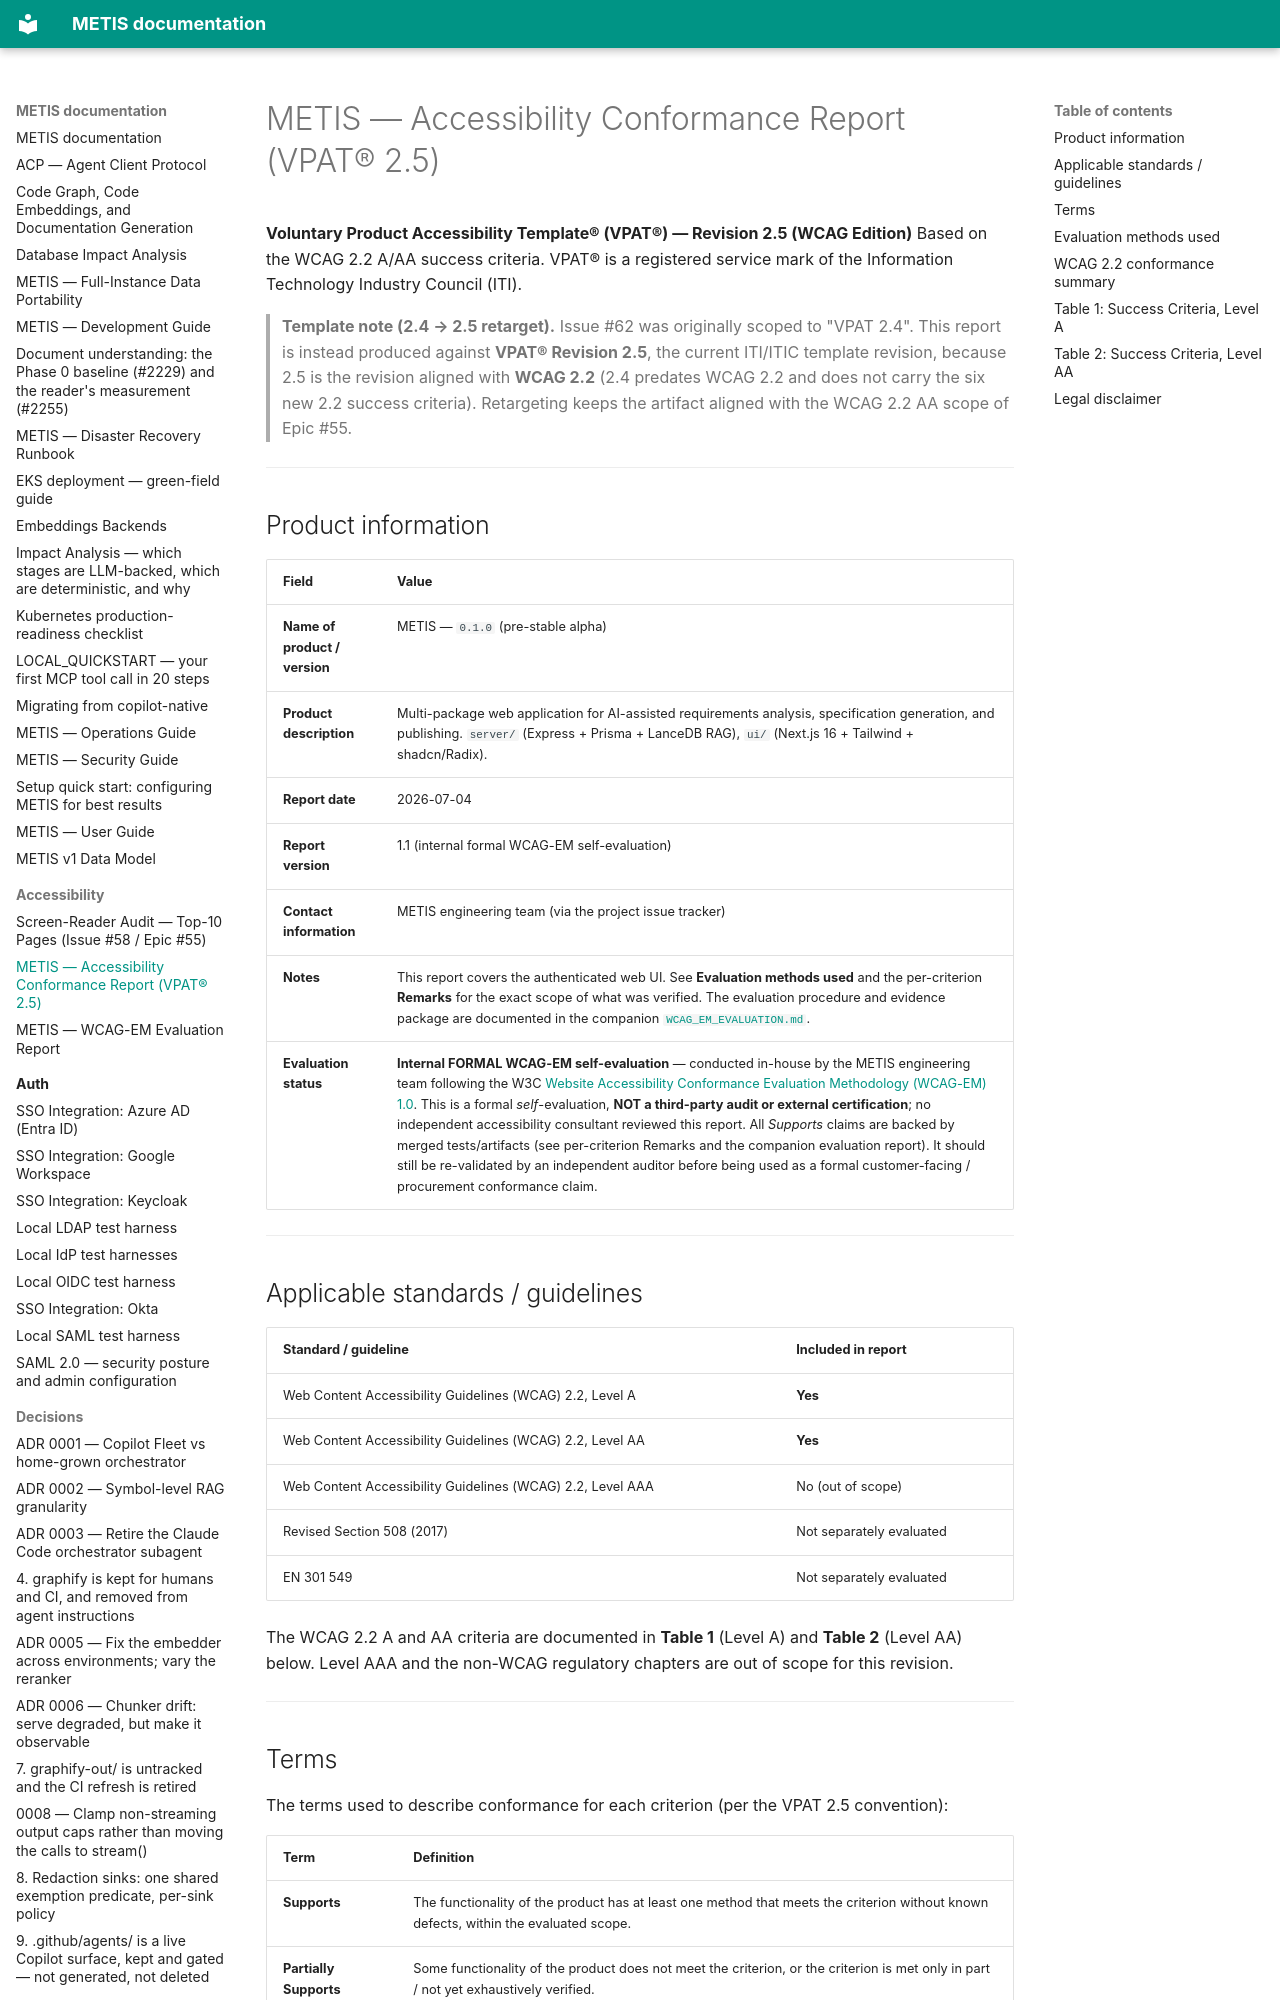

repository: openzigs/metis · page: accessibility/VPAT/index.html · generator: mkdocs

# METIS — Accessibility Conformance Report (VPAT® 2.5)

**Voluntary Product Accessibility Template® (VPAT®) — Revision 2.5 (WCAG Edition)**
Based on the WCAG 2.2 A/AA success criteria. VPAT® is a registered service mark
of the Information Technology Industry Council (ITI).

> **Template note (2.4 → 2.5 retarget).** Issue #62 was originally scoped to
> "VPAT 2.4". This report is instead produced against **VPAT® Revision 2.5**, the
> current ITI/ITIC template revision, because 2.5 is the revision aligned with
> **WCAG 2.2** (2.4 predates WCAG 2.2 and does not carry the six new 2.2 success
> criteria). Retargeting keeps the artifact aligned with the WCAG 2.2 AA scope of
> Epic #55.

---

## Product information

| Field | Value |
|-------|-------|
| **Name of product / version** | METIS — `0.1.0` (pre-stable alpha) |
| **Product description** | Multi-package web application for AI-assisted requirements analysis, specification generation, and publishing. `server/` (Express + Prisma + LanceDB RAG), `ui/` (Next.js 16 + Tailwind + shadcn/Radix). |
| **Report date** | 2026-07-04 |
| **Report version** | 1.1 (internal formal WCAG-EM self-evaluation) |
| **Contact information** | METIS engineering team (via the project issue tracker) |
| **Notes** | This report covers the authenticated web UI. See **Evaluation methods used** and the per-criterion **Remarks** for the exact scope of what was verified. The evaluation procedure and evidence package are documented in the companion [`WCAG_EM_EVALUATION.md`](./WCAG_EM_EVALUATION.md). |
| **Evaluation status** | **Internal FORMAL WCAG-EM self-evaluation** — conducted in-house by the METIS engineering team following the W3C [Website Accessibility Conformance Evaluation Methodology (WCAG-EM) 1.0](https://www.w3.org/TR/WCAG-EM/). This is a formal *self*-evaluation, **NOT a third-party audit or external certification**; no independent accessibility consultant reviewed this report. All *Supports* claims are backed by merged tests/artifacts (see per-criterion Remarks and the companion evaluation report). It should still be re-validated by an independent auditor before being used as a formal customer-facing / procurement conformance claim. |

---

## Applicable standards / guidelines

| Standard / guideline | Included in report |
|----------------------|--------------------|
| Web Content Accessibility Guidelines (WCAG) 2.2, Level A | **Yes** |
| Web Content Accessibility Guidelines (WCAG) 2.2, Level AA | **Yes** |
| Web Content Accessibility Guidelines (WCAG) 2.2, Level AAA | No (out of scope) |
| Revised Section 508 (2017) | Not separately evaluated |
| EN 301 549 | Not separately evaluated |

The WCAG 2.2 A and AA criteria are documented in **Table 1** (Level A) and
**Table 2** (Level AA) below. Level AAA and the non-WCAG regulatory chapters are
out of scope for this revision.

---

## Terms

The terms used to describe conformance for each criterion (per the VPAT 2.5
convention):

| Term | Definition |
|------|------------|
| **Supports** | The functionality of the product has at least one method that meets the criterion without known defects, within the evaluated scope. |
| **Partially Supports** | Some functionality of the product does not meet the criterion, or the criterion is met only in part / not yet exhaustively verified. |
| **Does Not Support** | The majority of product functionality does not meet the criterion. |
| **Not Applicable** | The criterion is not relevant to the product. |
| **Not Evaluated** | The product has not been evaluated against the criterion. (Used only where explicitly stated; this report evaluates every A/AA criterion.) |

---
